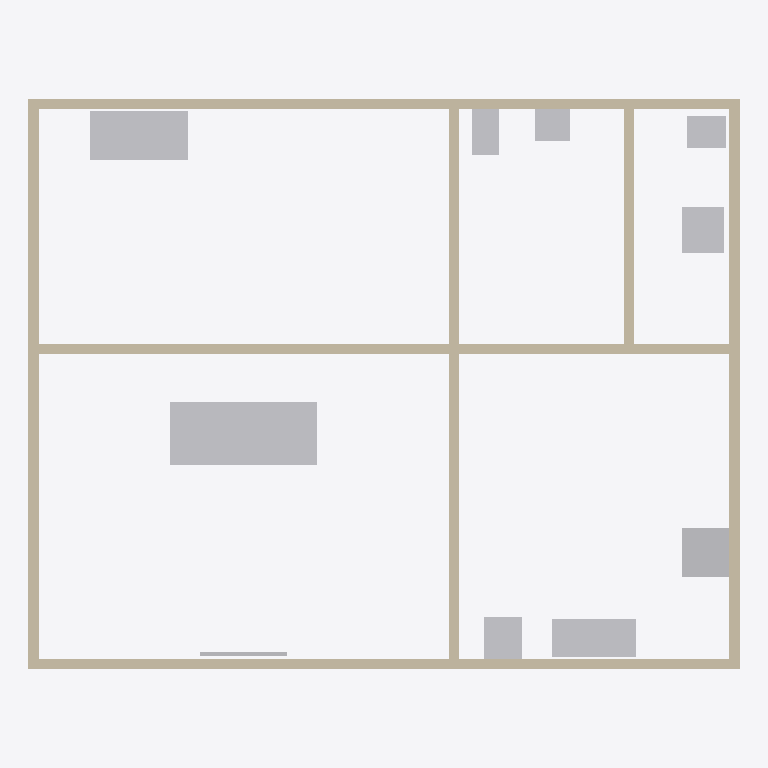
Plan cut of the same IFC building model at storey 'Pavimento tipo' (level 0.00 m, cut at 1.40 m), seen from above with north up, elements coloured by IFC class: 10 other elements (light grey), 7 walls (beige). Cut surfaces are drawn darker.
Extent 10.2 m × 8.2 m × 3.0 m (x, y, z). Storeys (2): Pavimento tipo at 0.00 m; Cobertura at 2.95 m. Elements (19): 7 IfcWall, 5 IfcSanitaryTerminal, 3 IfcElectricAppliance, 2 IfcFurniture, 1 IfcAudioVisualAppliance, 1 IfcSlab.

HEADER;
FILE_DESCRIPTION(('ViewDefinition [ReferenceView]'),'2;1');
FILE_NAME('exemplo-apartamento.ifc','2026-01-01T00:00:00',(''),(''),'SmartEasyBIM - gerador de exemplo','','');
FILE_SCHEMA(('IFC4'));
ENDSEC;
DATA;
#12=IFCPROJECT('3APT000000000000000001',$,'Apartamento exemplo',$,$,$,$,(#11),#8);
#16=IFCSITE('3APT000000000000000002',$,'Terreno',$,$,#15,$,$,.ELEMENT.,$,$,$,$,$);
#20=IFCBUILDING('3APT000000000000000003',$,'Residencial Exemplo',$,$,#19,$,$,.ELEMENT.,$,$,$);
#24=IFCBUILDINGSTOREY('3APT000000000000000004',$,'Pavimento tipo',$,$,#23,$,$,.ELEMENT.,0.0);
#28=IFCBUILDINGSTOREY('3APT000000000000000005',$,'Cobertura',$,$,#27,$,$,.ELEMENT.,2950.0);
#131=IFCFURNITURE('3APT00000000000000000I',$,'Sofá 3 lugares',$,'Sofá:3 lugares',#128,#130,$,.SOFA.);
#51=IFCWALL('3APT00000000000000000A',$,'Parede externa norte',$,$,#48,#50,$,.STANDARD.);
#41=IFCWALL('3APT000000000000000009',$,'Parede externa sul',$,$,#38,#40,$,.STANDARD.);
#91=IFCWALL('3APT00000000000000000E',$,'Parede social/íntima',$,$,#88,#90,$,.STANDARD.);
#71=IFCWALL('3APT00000000000000000C',$,'Parede externa leste',$,$,#68,#70,$,.STANDARD.);
#61=IFCWALL('3APT00000000000000000B',$,'Parede externa oeste',$,$,#58,#60,$,.STANDARD.);
#81=IFCWALL('3APT00000000000000000D',$,'Parede sala/cozinha',$,$,#78,#80,$,.STANDARD.);
#221=IFCFURNITURE('3APT00000000000000000R',$,'Mesa de trabalho 1,40 m',$,'Mesa de trabalho:1,40 m',#218,#220,$,.DESK.);
#141=IFCSANITARYTERMINAL('3APT00000000000000000J',$,'Pia de cozinha 1,20 m',$,'Pia de cozinha:Inox 1,20 m',#138,#140,$,.SINK.);
#101=IFCWALL('3APT00000000000000000F',$,'Parede banho/serviço',$,$,#98,#100,$,.STANDARD.);
#151=IFCELECTRICAPPLIANCE('3APT00000000000000000K',$,'Geladeira duplex',$,'Geladeira:Duplex 480 L',#148,#150,$,.FRIDGE_FREEZER.);
#211=IFCELECTRICAPPLIANCE('3APT00000000000000000Q',$,'Máquina de lavar roupa',$,'Lavadora:12 kg',#208,#210,$,.WASHINGMACHINE.);
#161=IFCELECTRICAPPLIANCE('3APT00000000000000000L',$,'Fogão 4 bocas',$,'Fogão:4 bocas',#158,#160,$,.ELECTRICCOOKER.);
#201=IFCSANITARYTERMINAL('3APT00000000000000000P',$,'Tanque de louça',$,'Tanque:40 L',#198,#200,$,.SINK.);
#171=IFCSANITARYTERMINAL('3APT00000000000000000M',$,'Bacia sanitária com caixa acoplada',$,'Bacia sanitária:Caixa acoplada',#168,#170,$,.TOILETPAN.);
#181=IFCSANITARYTERMINAL('3APT00000000000000000N',$,'Lavatório suspenso',$,'Lavatório:Suspenso 50 cm',#178,#180,$,.WASHHANDBASIN.);
#121=IFCAUDIOVISUALAPPLIANCE('3APT00000000000000000H',$,'Televisão 55"',$,'Televisão:55 polegadas',#118,#120,$,$);
ENDSEC;
